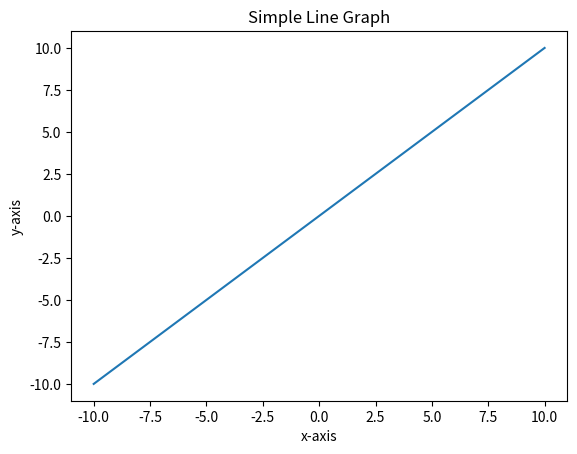

This figure's Python source:
import numpy as np

# NUMPY ARRAYS VS PYTHON LISTS;;
# SPEED AND LIST TIME EXECUTION;;
a=[i for i in range(100000)]
b=[i for i in range(100000,200000)]
c=[]
import time
start=time.time()
for i in range(len(a)):
    c.append(a[i]+b[i])
print(time.time()-start)

# NUMPY EXECUTION ACCORDING TO TIME;;
a=np.arange(100000)
b=np.arange(100000,200000)
start=time.time()
c=a+b
print(time.time()-start)

# IN TERMS OF MEMORY;;SPACE OCCUPIED
a=[i for i in range(100000)]    #python list
import sys
print(sys.getsizeof(a))

a=np.arange(100000)    #numpy
print(sys.getsizeof(a))

# ADVANCED INDEXING;;FANCY INDEXING
a1=(np.arange(24).reshape(6,4))
print(a1)
print(a1[[0,2,3]])
print(a1[[0,2,3,4]])
print(a1[:,[0,2,3]])

# BOOLEAN INDEXING;;
a=np.random.randint(1,100,24).reshape(6,4)
print(a)
# FIND ALL NUMBERS GREATER THAN 50?
print(a>50)
print(a[a>50])   #given some conditions

# # FIND OUT EVEN NUMBERS?
print(a%2==0)
print(a[a%2==0])

# # FIND ALL NUMBERS GREATER THAN 50 AND ARE EVEN?
print((a > 50) & (a % 2 == 0))
print(a[(a > 50) & (a % 2 == 0)])

# # FIND ALL NUMBERS ARE DIVISIBLE BY 7?
print(a%7==0)
print(a[a%7==0])
print(a[(a != 7) & (a == 0)])

# BROADCASTING;;SAME SHAPE;;
a=np.arange(6).reshape(2,3)
b=np.arange(6,12).reshape(2,3)
print(a)
print(b)
print(a+b)

# DIFF SHAPE;;
a=np.arange(6).reshape(2,3)
b=np.arange(3).reshape(1,3)
print(a)
print(b)
print(a+b)

# MORE EXAMPLES;;
a=np.arange(12).reshape(4,3)
b=np.arange(3)
print(a)
print(b)
print(a+b)

a=np.arange(12).reshape(3,4)
b=np.arange(3)
print(a)
print(b)   
# print(a+b)    #this will give us error

a=np.arange(3).reshape(1,3)
b=np.arange(3).reshape(3,1)
print(a)
print(b)
print(a+b)

# WORKING WITH MATHEMATICAL FORMULAS;;
def sigmoid(array):
    return 1/(1+np.exp(-(array)))      #sigmoid function
a=np.arange(100)
print(sigmoid(a))

actual=np.random.randint(1,50,25)
predicted=np.random.randint(1,50,25)
def mse(actual,predicted):    
    return np.mean(actual-predicted)**2   #mse function

print(actual)
print(predicted)
print(mse(actual,predicted))

# WORKING WITH MISSING VALUES;;
a=np.array([1,2,3,4,np.nan,6])
print(a)
print(np.isnan(a))
print(a[~np.isnan(a)])    #to remove the missing values

# 1.PLOTTING GRAPHS;;;;PLOTTING A 2D PLOT X=Y STRAIGHT LINE GRAPH
import matplotlib.pyplot as plt
x=np.linspace(-10,10,100)
print(x)
y=x
print(y)
print(plt.plot(x,y))
plt.title("Simple Line Graph")
plt.xlabel("x-axis")
plt.ylabel("y-axis")
print(plt.show())

# 2.y*x^2;;PARABOLA
# x=np.linspace(-10,10,100)
# y=x**2
# print(plt.plot(x,y))
# plt.title("Parabola Graph")
# plt.xlabel("x-axis")
# plt.ylabel("y-axis")
# print(plt.show())

# 3.y=sin(x)graph;;
# x=np.linspace(-10,10,100)
# y=np.sin(x)
# print(plt.plot(x,y))
# print(plt.show())

# 4.y=xlog(x) graph;;
# x=np.linspace(-10,10,100)
# y=x*np.log(x)
# print(plt.plot(x,y))
# print(plt.show())

# 5.SIGNOID GRAPH;;
# x=np.linspace(-10,10,100)
# y=1/(1+np.exp(-x))
# print(plt.plot(x,y))
# print(plt.show())